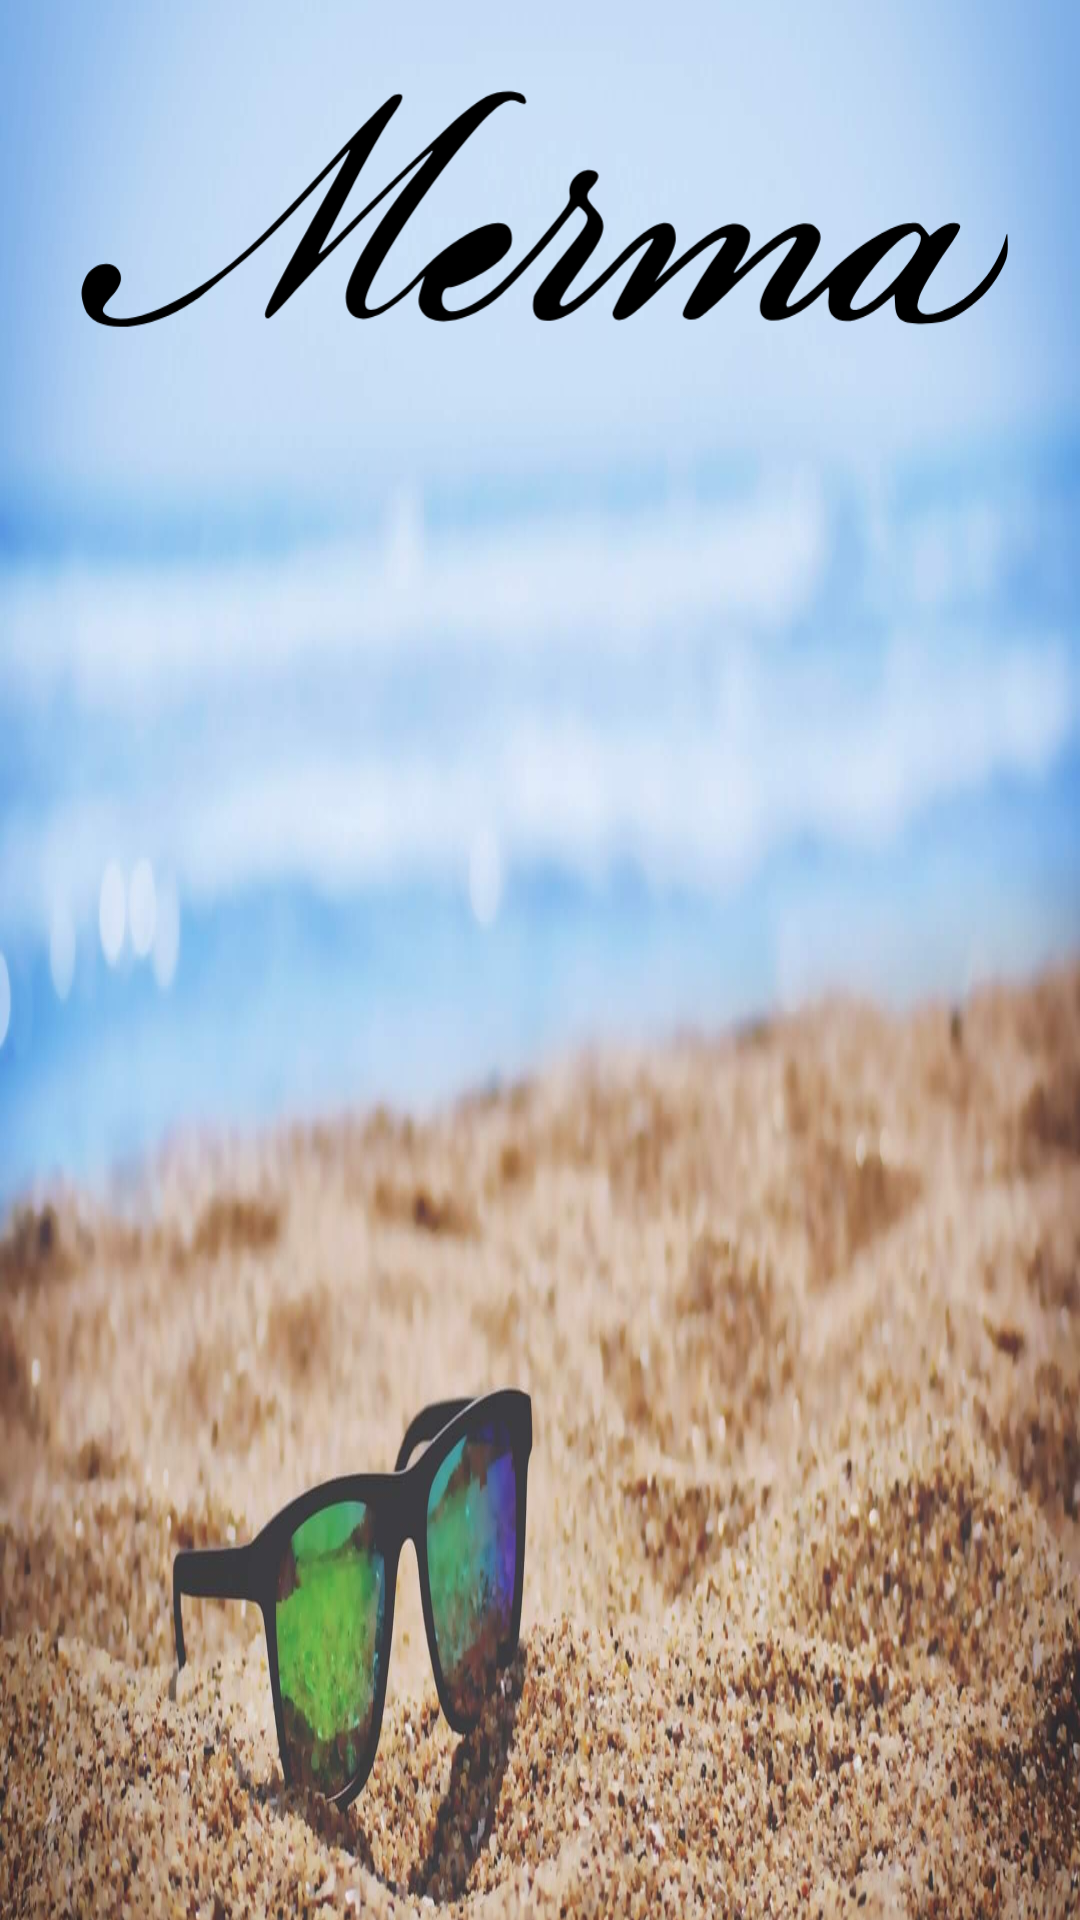

Here is an Android app screen rendered from its layout file. Give the layout XML and the strings, colors and styles it references.
<!-- AndroidManifest.xml: application theme Theme.Hotel -->
<!-- res/layout/nav_header_logo.xml -->
<?xml version="1.0" encoding="utf-8"?>
<androidx.constraintlayout.widget.ConstraintLayout
    xmlns:android="http://schemas.android.com/apk/res/android"
    xmlns:app="http://schemas.android.com/apk/res-auto"
    xmlns:tools="http://schemas.android.com/tools"
    android:layout_width="match_parent"
    android:layout_height="wrap_content"
    android:paddingTop="24dp"
    android:paddingBottom="40dp"
    android:scaleY="1.2"
    android:background="@drawable/bg">


    <ImageView
        android:id="@+id/imageView2"
        android:layout_width="wrap_content"
        android:layout_height="wrap_content"
        android:padding="24dp"
        app:layout_constraintStart_toStartOf="parent"
        app:layout_constraintTop_toTopOf="parent"
        app:srcCompat="@drawable/logo" />

</androidx.constraintlayout.widget.ConstraintLayout>
<!-- resources referenced by this layout -->
<resources>
  <!-- drawable bg: jpeg bitmap (drawable, 162359 bytes) -->
  <!-- drawable logo: png bitmap (drawable, 10815 bytes) -->
  <style name="Theme.Hotel" parent="Theme.MaterialComponents.DayNight.DarkActionBar">
          
          <item name="colorPrimary">#E21E6ECF</item>
          <item name="colorPrimaryVariant">@color/purple_700</item>
          <item name="colorOnPrimary">@color/white</item>
          
          <item name="colorSecondary">@color/teal_200</item>
          <item name="colorSecondaryVariant">@color/teal_700</item>
          <item name="colorOnSecondary">@color/black</item>
          
          <item name="android:statusBarColor">?attr/colorPrimaryVariant</item>
          
      </style>
  <!-- not gathered from this repository: default colours our renderer supplied (Android Studio template values) -->
  <color name="purple_700">#FF3700B3</color>
  <color name="teal_200">#FF03DAC5</color>
  <color name="teal_700">#FF018786</color>
  <color name="black">#FF000000</color>
  <color name="white">#FFFFFFFF</color>
</resources>
